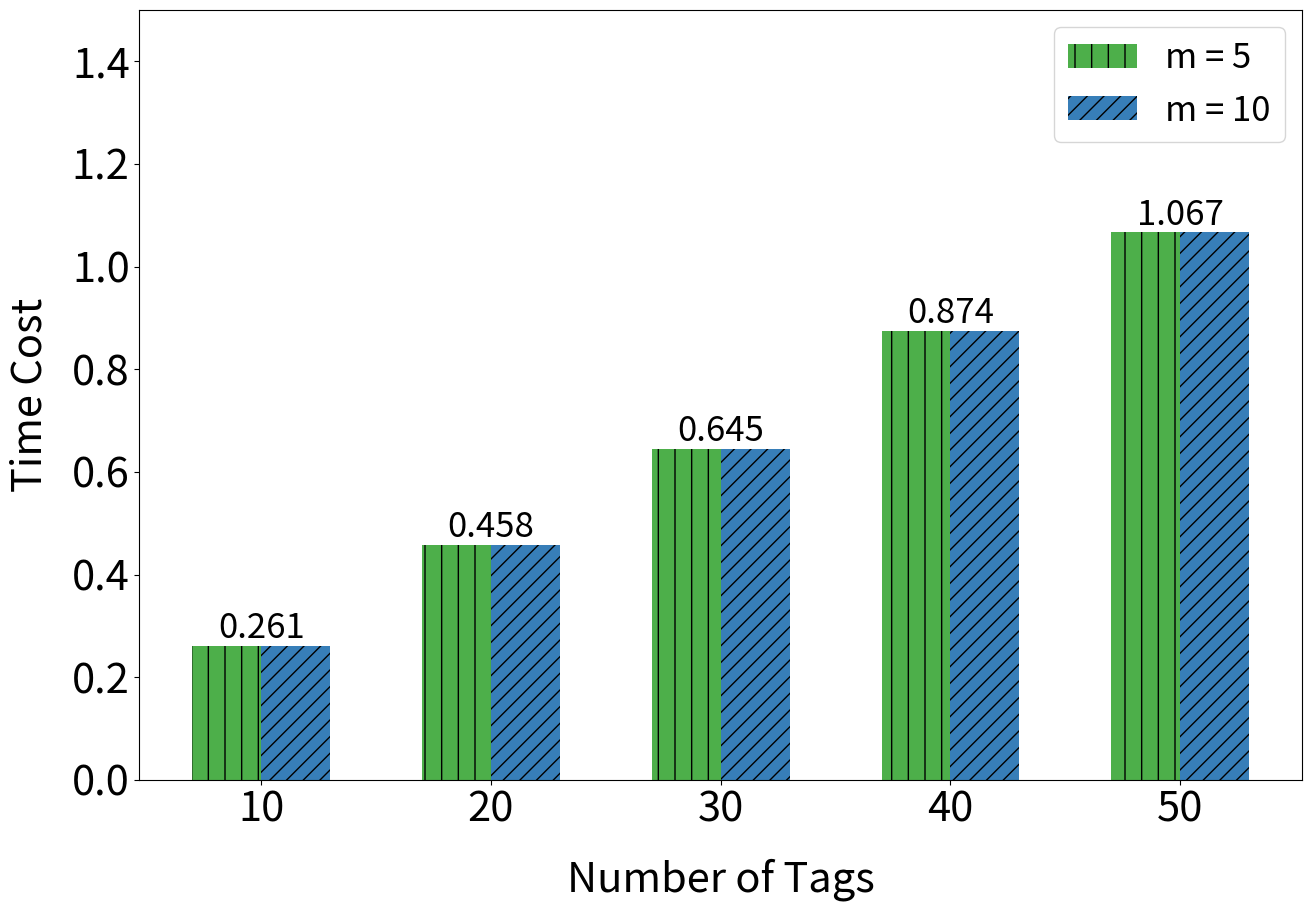

Write the Python code that produced this figure.
import numpy as np
import matplotlib.pyplot as plt

plt.figure(figsize=(15,10), linewidth = 3)

number = [10,20,30,40,50]

Ours_1 = [0.2606344223022461, 0.4581029415130615, 0.6449337005615234, 0.8742117881774902, 1.0665478706359863]
Ours_2 = [0.2606344223022461, 0.4581029415130615, 0.6449337005615234, 0.8742117881774902, 1.0665478706359863]

x = np.arange(len(number))
width = 0.3

bar1 = plt.bar(x, Ours_1, width, color='#4daf4a', hatch='|', label='m = 5')
bar2 = plt.bar(x + width, Ours_2, width, color='#377eb8', hatch='//', label='m = 10')

plt.ylim([0, 1.5])

plt.xticks(x + width / 2, number, fontsize=30)

plt.yticks(fontsize=30)

plt.xlabel("Number of Tags", fontsize=30, labelpad = 20)

plt.ylabel("Time Cost", fontsize=30, labelpad = 15)

plt.legend(loc = "best", fontsize=25)

for bar in bar1:
    height = bar.get_height()
    plt.text(bar.get_x() + bar.get_width(), height,
             '{:.3f}'.format(height),
             ha='center', va='bottom',fontsize=25)
    
plt.savefig("keypun.png",dpi=600)
plt.show()
